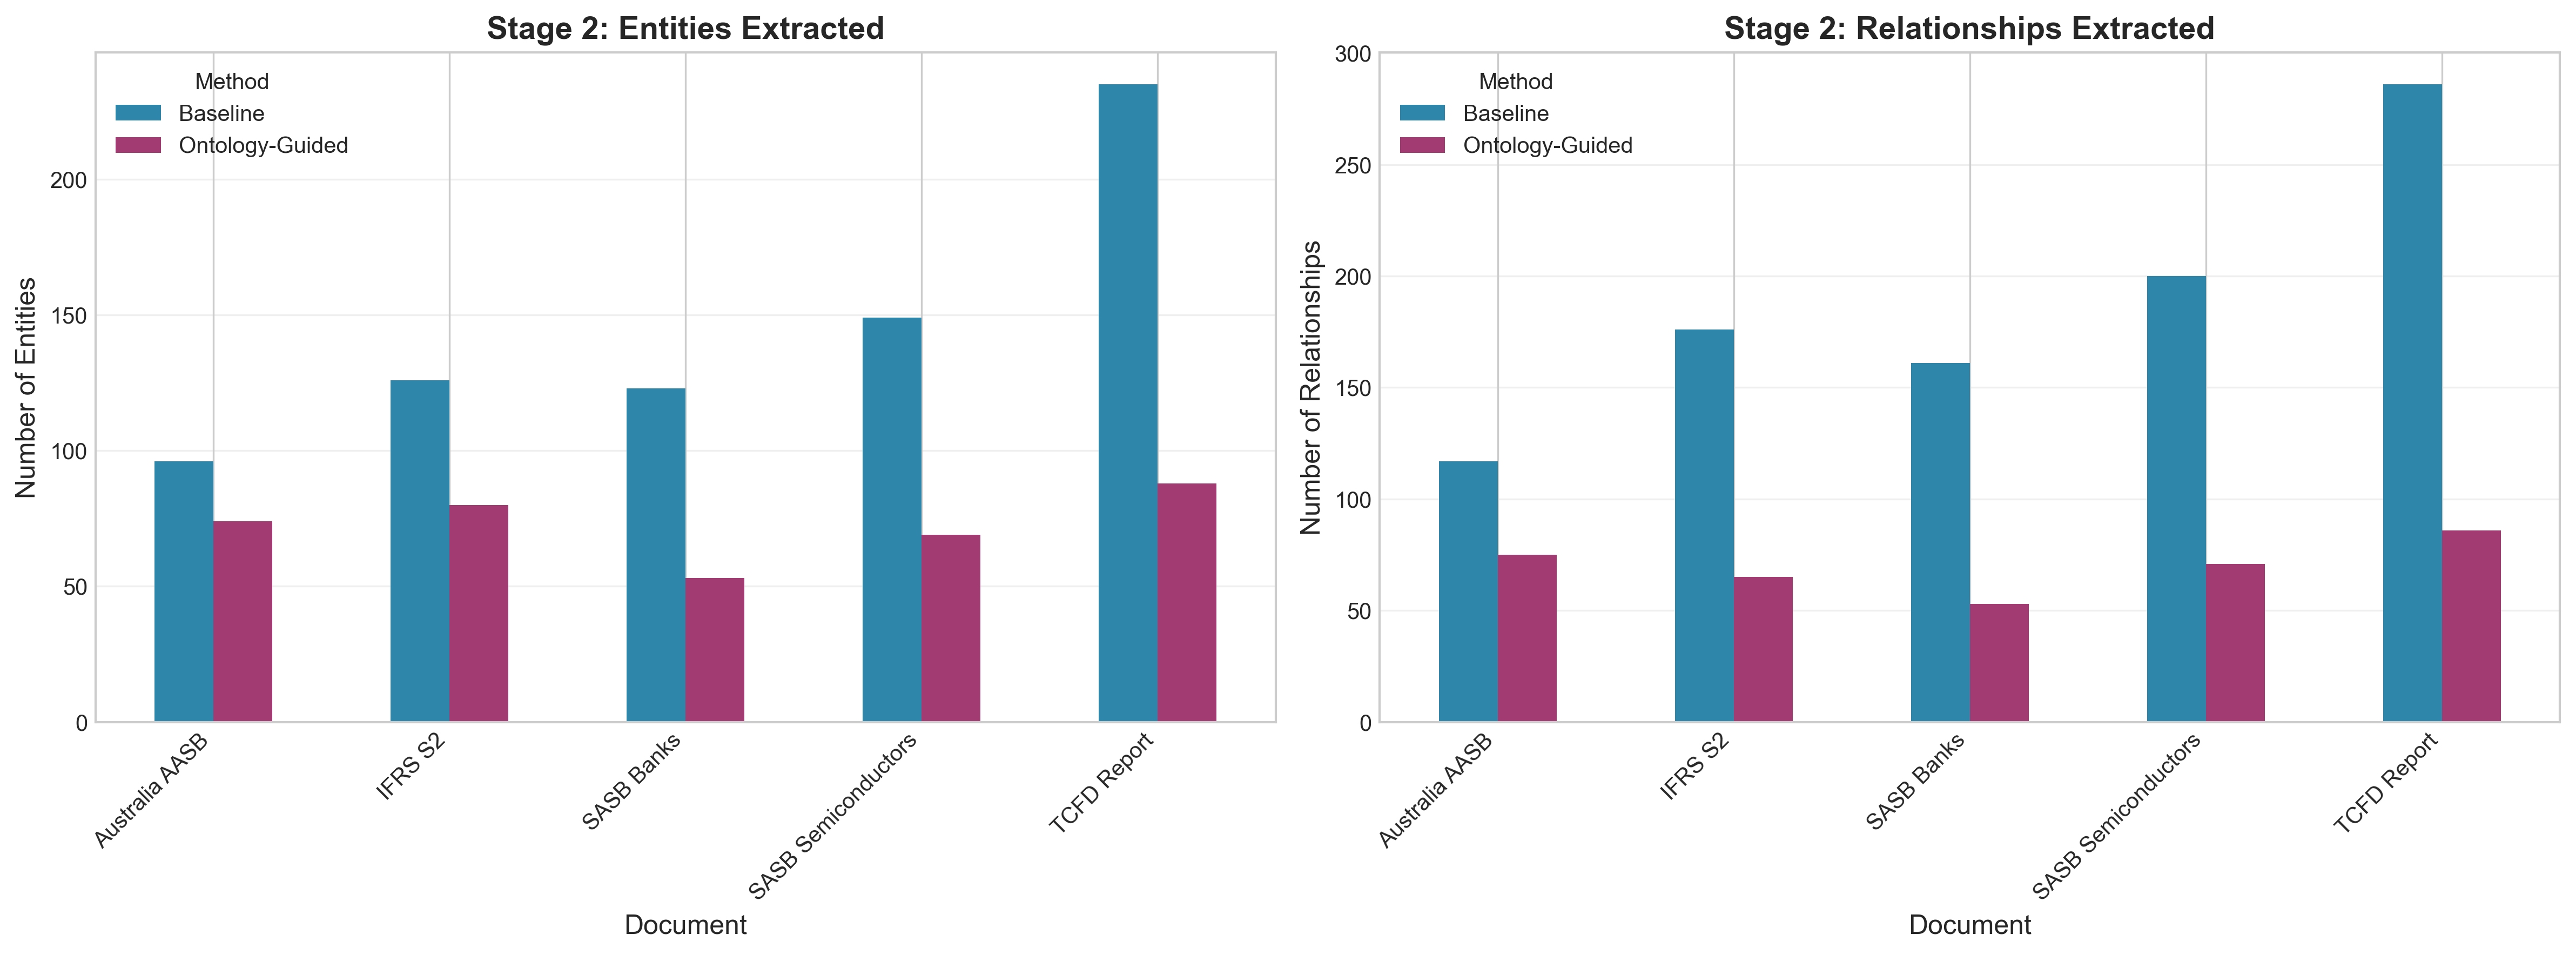

The table this chart was drawn from, first rows:
Document, Method, Entities Extracted, Relationships Extracted
Australia AASB, Baseline, 96, 117
Australia AASB, Ontology-Guided, 74, 75
IFRS S2, Baseline, 126, 176
IFRS S2, Ontology-Guided, 80, 65
SASB Banks, Baseline, 123, 161
SASB Banks, Ontology-Guided, 53, 53
SASB Semiconductors, Baseline, 149, 200
SASB Semiconductors, Ontology-Guided, 69, 71
TCFD Report, Baseline, 235, 286
TCFD Report, Ontology-Guided, 88, 86
